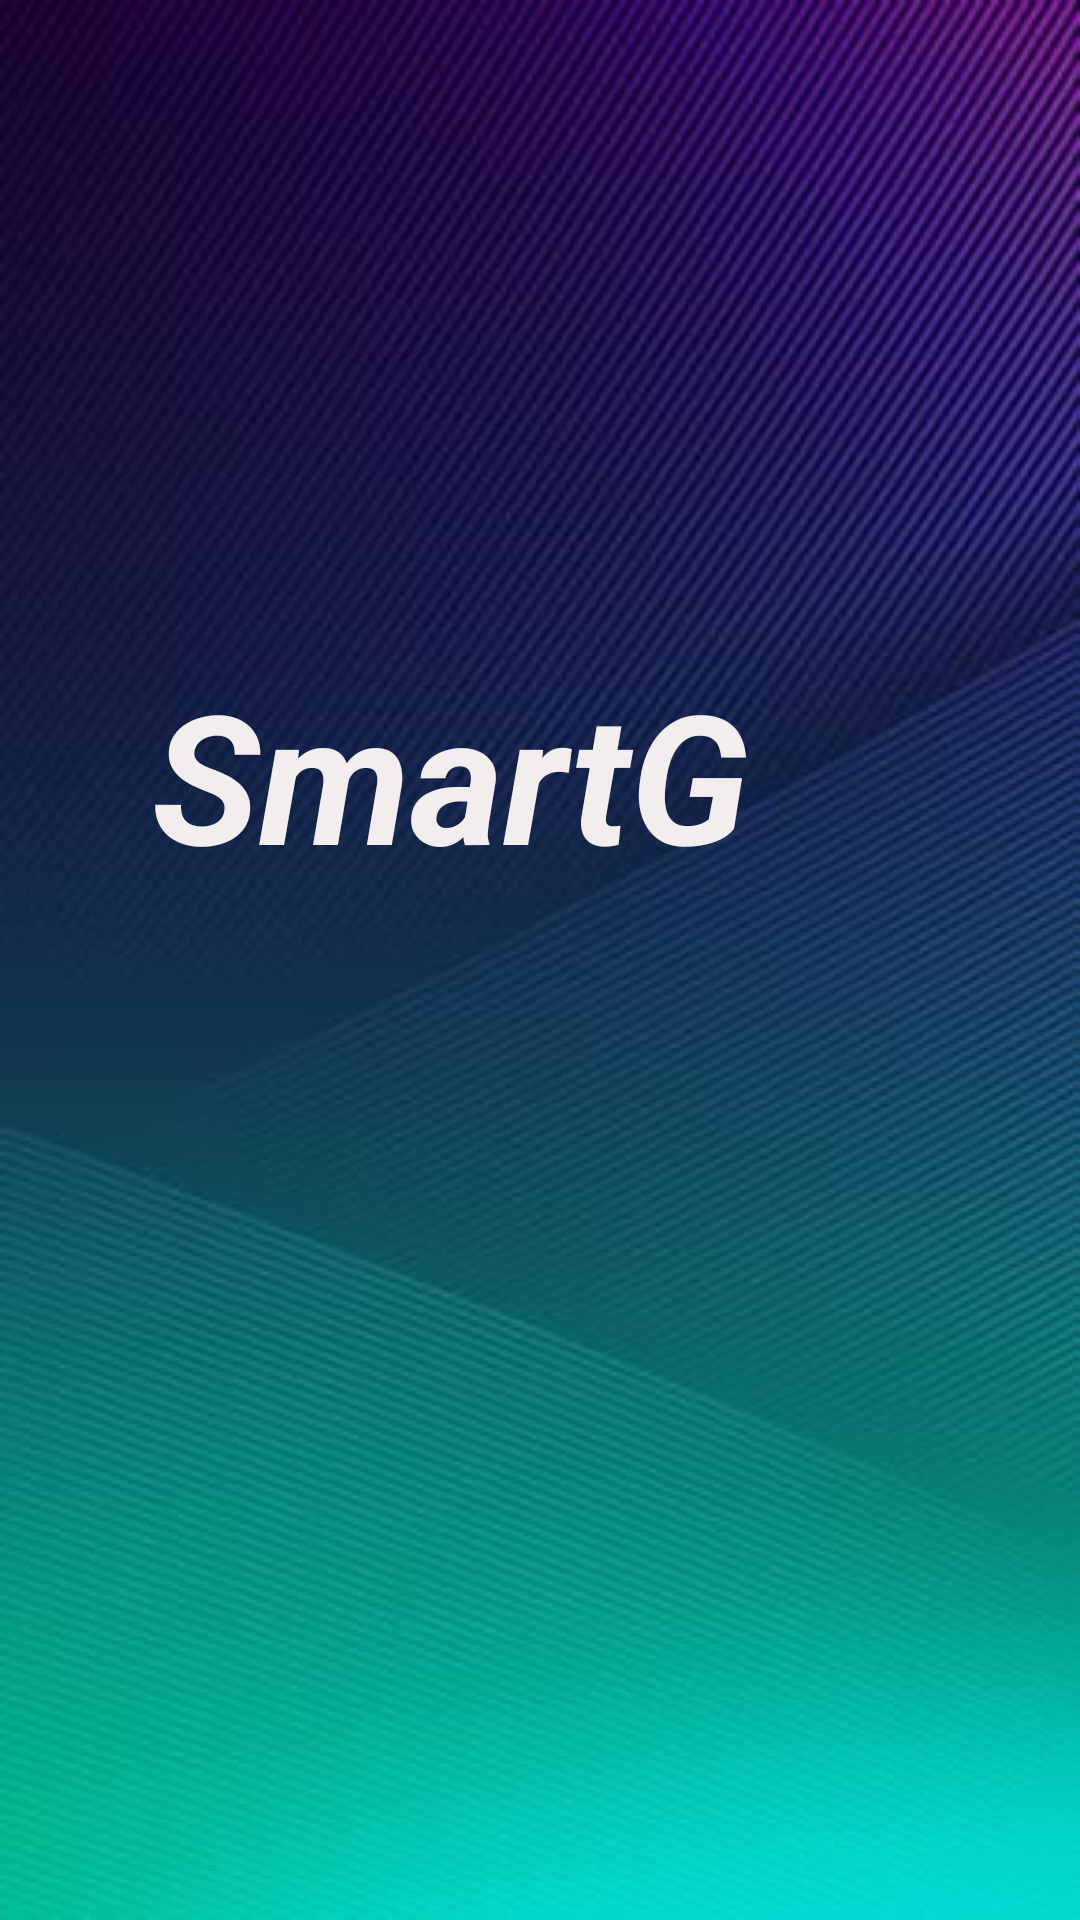

The Android layout XML behind this screen, and the referenced resources:
<!-- AndroidManifest.xml: application theme Theme.Sproject -->
<!-- res/layout/activity_splashscreen.xml -->
<?xml version="1.0" encoding="utf-8"?>
<RelativeLayout xmlns:android="http://schemas.android.com/apk/res/android"
    xmlns:app="http://schemas.android.com/apk/res-auto"
    xmlns:tools="http://schemas.android.com/tools"
    android:layout_width="match_parent"
    android:layout_height="match_parent"
    android:background="@drawable/backgroundimg"
    tools:context=".splashscreen">

        <TextView
            android:id="@+id/textView3"
            android:layout_width="wrap_content"
            android:layout_height="wrap_content"
            android:layout_alignParentEnd="true"
            android:layout_alignParentBottom="true"
            android:layout_marginEnd="110dp"
            android:layout_marginBottom="342dp"
            android:text="SmartG"
            android:textColor="#F3EEEE"
            android:textSize="60sp"
            android:textStyle="bold|italic"
            tools:ignore="HardcodedText" />

</RelativeLayout>
<!-- resources referenced by this layout -->
<resources>
  <!-- drawable backgroundimg: jpg bitmap (drawable, 21724 bytes) -->
  <style name="Theme.Sproject" parent="Theme.MaterialComponents.DayNight.NoActionBar">
          
          <item name="colorPrimary">@color/purple_500</item>
          <item name="colorPrimaryVariant">@color/purple_700</item>
          <item name="colorOnPrimary">@color/white</item>
          
          <item name="colorSecondary">@color/teal_200</item>
          <item name="colorSecondaryVariant">@color/teal_700</item>
          <item name="colorOnSecondary">@color/black</item>
          
          <item name="android:statusBarColor">?attr/colorPrimaryVariant</item>
          
      </style>
  <!-- not gathered from this repository: default colours our renderer supplied (Android Studio template values) -->
  <color name="purple_500">#FF6200EE</color>
  <color name="purple_700">#FF3700B3</color>
  <color name="teal_200">#FF03DAC5</color>
  <color name="teal_700">#FF018786</color>
  <color name="black">#FF000000</color>
  <color name="white">#FFFFFFFF</color>
</resources>
